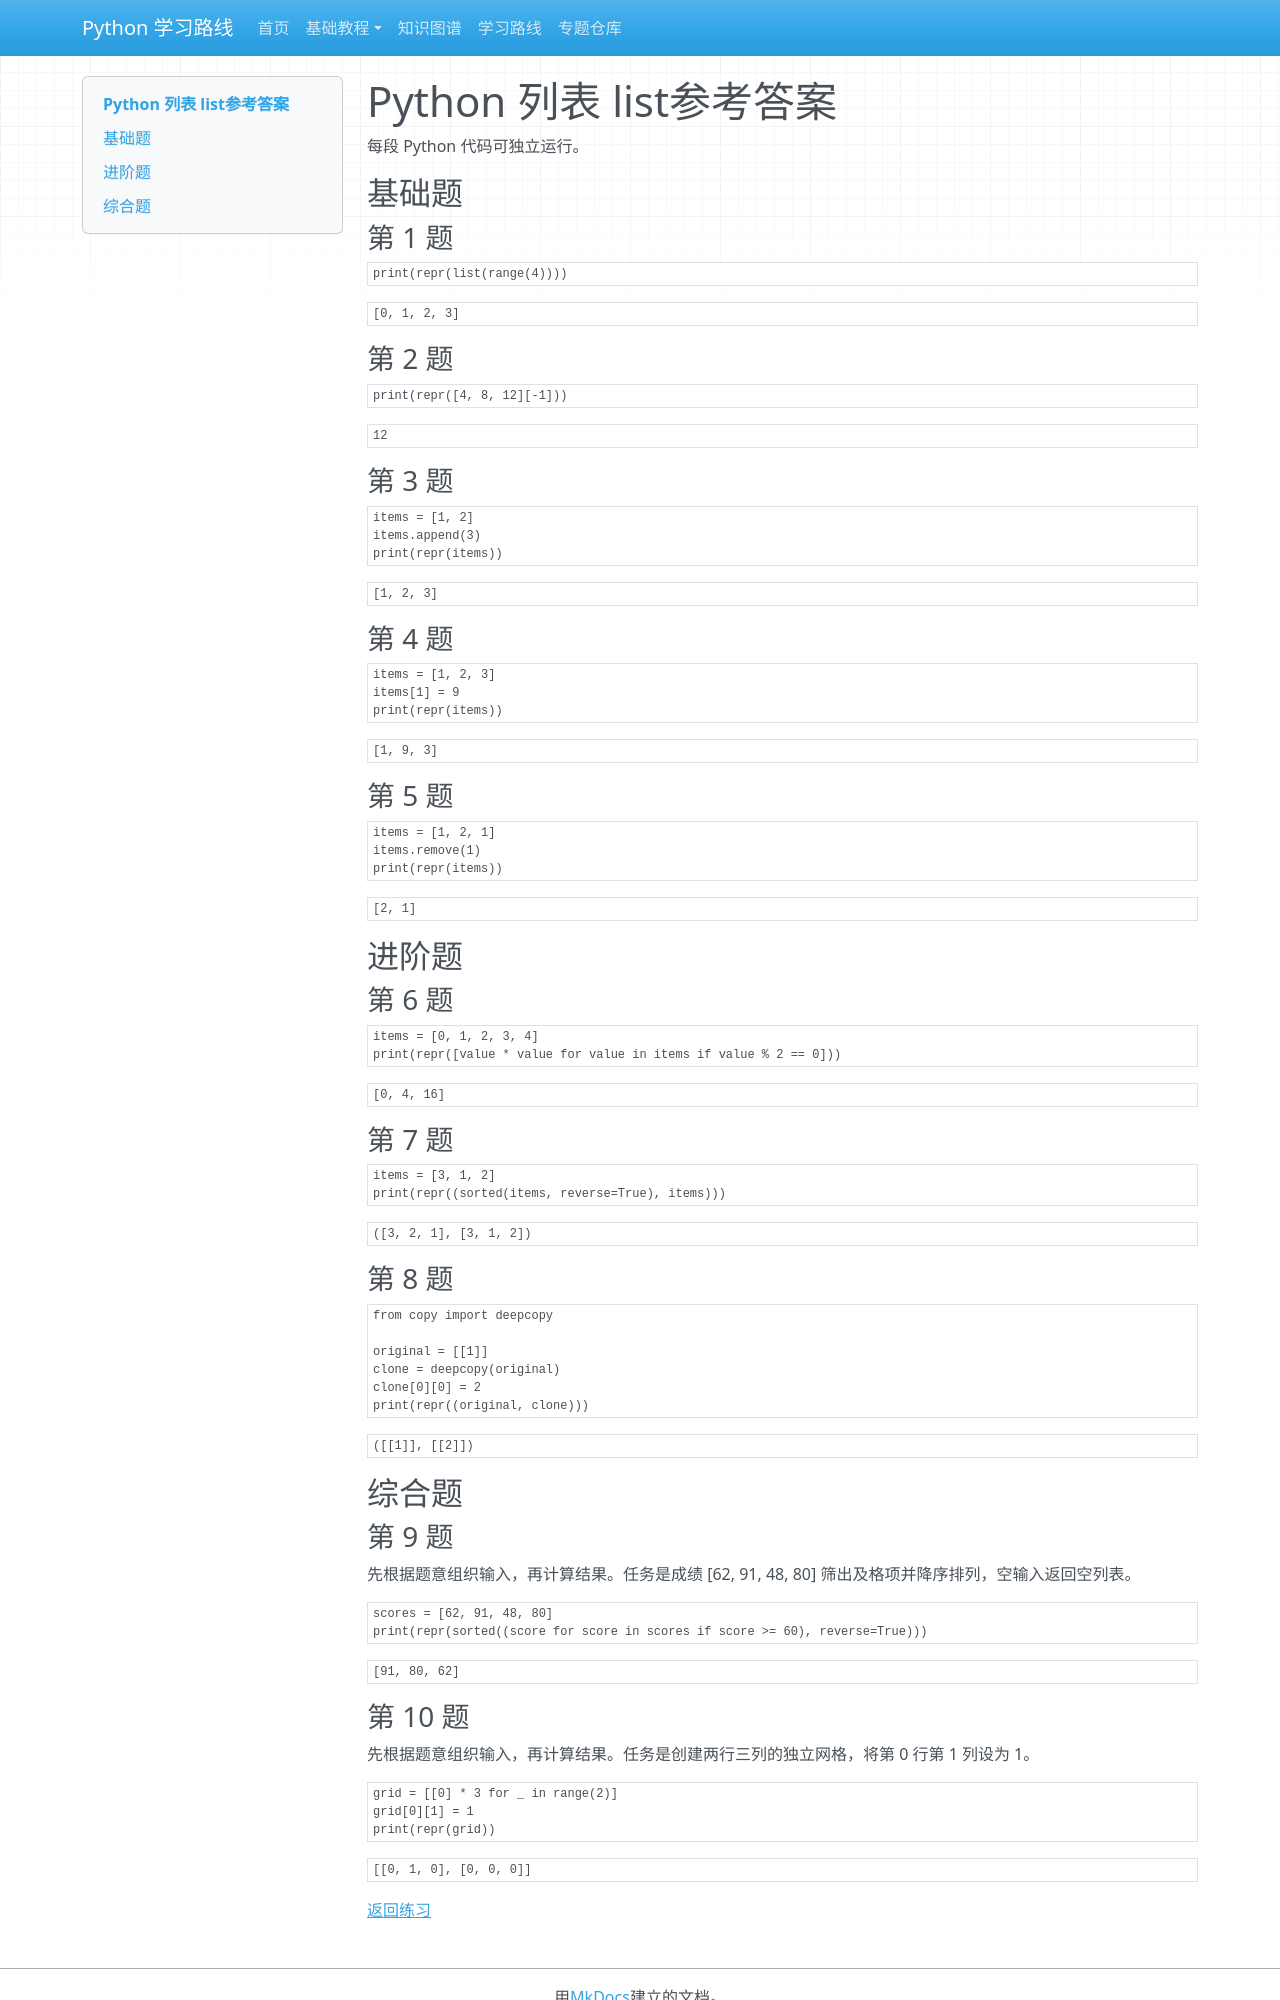

repository: zyy-stu/python-learning-roadmap · page: tutorials/basic/solutions/05-list/index.html · generator: mkdocs

# Python 列表 list参考答案

每段 Python 代码可独立运行。

## 基础题

### 第 1 题

```python
print(repr(list(range(4))))
```

```text
[0, 1, 2, 3]
```

### 第 2 题

```python
print(repr([4, 8, 12][-1]))
```

```text
12
```

### 第 3 题

```python
items = [1, 2]
items.append(3)
print(repr(items))
```

```text
[1, 2, 3]
```

### 第 4 题

```python
items = [1, 2, 3]
items[1] = 9
print(repr(items))
```

```text
[1, 9, 3]
```

### 第 5 题

```python
items = [1, 2, 1]
items.remove(1)
print(repr(items))
```

```text
[2, 1]
```

## 进阶题

### 第 6 题

```python
items = [0, 1, 2, 3, 4]
print(repr([value * value for value in items if value % 2 == 0]))
```

```text
[0, 4, 16]
```

### 第 7 题

```python
items = [3, 1, 2]
print(repr((sorted(items, reverse=True), items)))
```

```text
([3, 2, 1], [3, 1, 2])
```

### 第 8 题

```python
from copy import deepcopy

original = [[1]]
clone = deepcopy(original)
clone[0][0] = 2
print(repr((original, clone)))
```

```text
([[1]], [[2]])
```

## 综合题

### 第 9 题

先根据题意组织输入，再计算结果。任务是成绩 [62, 91, 48, 80] 筛出及格项并降序排列，空输入返回空列表。

```python
scores = [62, 91, 48, 80]
print(repr(sorted((score for score in scores if score >= 60), reverse=True)))
```

```text
[91, 80, 62]
```
